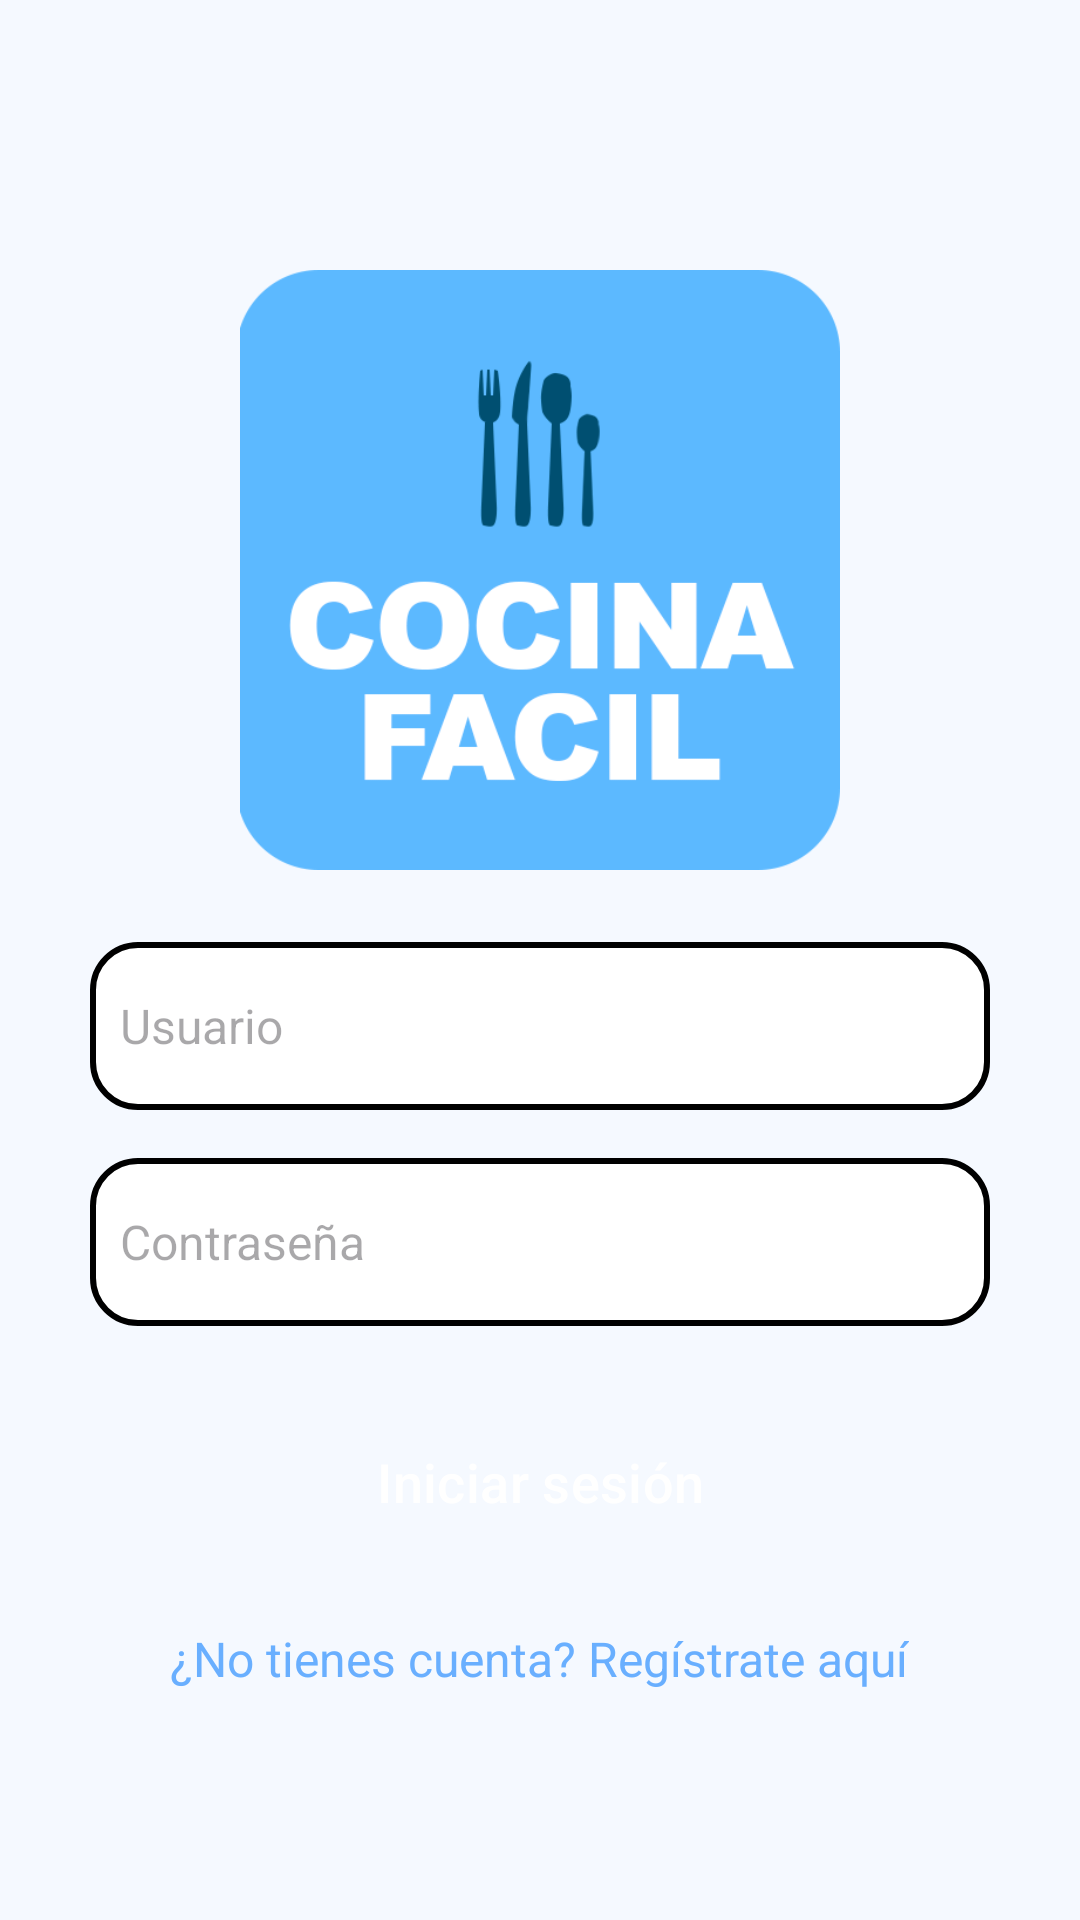

Produce the Android XML layout that renders to this screen, including the resource entries it uses.
<!-- AndroidManifest.xml: application theme Theme.CocinaFacil -->
<!-- res/layout/fragment_login.xml -->
<LinearLayout xmlns:android="http://schemas.android.com/apk/res/android"
    xmlns:app="http://schemas.android.com/apk/res-auto"
    xmlns:tools="http://schemas.android.com/tools"
    android:layout_width="match_parent"
    android:layout_height="match_parent"
    android:background="@color/background_light"
    android:gravity="center"
    android:orientation="vertical">

    <ScrollView
        android:layout_width="match_parent"
        android:layout_height="match_parent">

        <LinearLayout
            android:layout_width="match_parent"
            android:layout_height="wrap_content"
            android:orientation="vertical"
            android:padding="30dp">

            
            <ImageView
                android:layout_marginTop="60dp"
                android:id="@+id/imagen_usuario"
                android:layout_width="200dp"
                android:layout_height="200dp"
                android:layout_gravity="center"
                android:background="@android:color/transparent"
                android:contentDescription="Imagen de usuario"
                android:src="@drawable/logo_aplicacion" />

            
            <ProgressBar
                android:id="@+id/progress_bar"
                android:layout_width="wrap_content"
                android:layout_height="wrap_content"
                android:layout_gravity="center"
                android:visibility="gone" />

            
            <TextView
                android:id="@+id/texto_cargando"
                android:layout_width="wrap_content"
                android:layout_height="wrap_content"
                android:layout_gravity="center"
                android:layout_marginTop="10dp"
                android:text="Cargando..."
                android:textSize="16sp"
                android:visibility="gone" />

            
            <TextView
                android:id="@+id/texto_resultado"
                android:layout_width="wrap_content"
                android:layout_height="wrap_content"
                android:layout_gravity="center"
                android:layout_marginTop="10dp"
                android:text=""
                android:textSize="16sp"
                android:visibility="gone" />

            
            <EditText
                android:id="@+id/campo_usuario"
                android:layout_width="match_parent"
                android:layout_height="56dp"
                android:layout_marginTop="24dp"
                android:background="@drawable/introducir_texto"
                android:ems="10"
                android:hint="Usuario"
                android:inputType="text"
                android:padding="10dp"
                android:textColor="#333333"
                android:textSize="16sp" />

            
            <EditText
                android:id="@+id/campo_contrasena"
                android:layout_width="match_parent"
                android:layout_height="56dp"
                android:layout_marginTop="16dp"
                android:background="@drawable/introducir_texto"
                android:ems="10"
                android:hint="Contraseña"
                android:inputType="textPassword"
                android:padding="10dp"
                android:textColor="#333333"
                android:textSize="16sp" />

            
            <Button
                android:id="@+id/boton_iniciar_sesion"
                android:layout_width="match_parent"
                android:layout_height="56dp"
                android:layout_marginTop="24dp"
                android:background="@drawable/botones_diseno"
                android:text="Iniciar sesión"
                android:textColor="#FFFFFF"
                android:textSize="18sp" />

            
            <TextView
                android:id="@+id/texto_registro"
                android:layout_width="wrap_content"
                android:layout_height="wrap_content"
                android:layout_gravity="center"
                android:layout_marginTop="20dp"
                android:layout_marginBottom="40dp"
                android:text="¿No tienes cuenta? Regístrate aquí"
                android:textColor="@color/blue_accent"
                android:textSize="16sp" />

        </LinearLayout>
    </ScrollView>

</LinearLayout>
<!-- resources referenced by this layout -->
<resources>
  <color name="background_light">#F5F9FF</color>
  <color name="blue_accent">#69AFFF</color>
  <!-- drawable introducir_texto (drawable) -->
  <?xml version="1.0" encoding="utf-8"?>
  <shape xmlns:android="http://schemas.android.com/apk/res/android">
      <solid android:color="#FFFFFF" />
      <corners android:radius="15dp" />
      <stroke
          android:width="6px"
          android:color="#000000" />
  </shape>
  <!-- drawable logo_aplicacion: png bitmap (drawable, 20899 bytes) -->
  <style name="Theme.CocinaFacil" parent="Base.Theme.CocinaFacil" />
  <style name="Base.Theme.CocinaFacil" parent="Theme.Material3.DayNight.NoActionBar">
          
          <item name="colorPrimary">@color/blue_primary</item>
          <item name="colorPrimaryDark">@color/blue_dark</item>
          <item name="colorAccent">@color/blue_accent</item>
  
          
          <item name="android:windowBackground">@color/background_light</item>
          <item name="android:textColorPrimary">@color/text_primary</item>
          <item name="android:textColorSecondary">@color/text_secondary</item>
  
          
          <item name="android:buttonStyle">@style/ButtonStyle.CocinaFacil</item>
      </style>
  <color name="blue_primary">#3A85FF</color>
  <color name="blue_dark">#2C6DC5</color>
  <color name="text_primary">#FF000000</color>
  <color name="text_secondary">#FF757575</color>
  <style name="ButtonStyle.CocinaFacil" parent="Widget.Material3.Button">
          <item name="android:backgroundTint">@color/blue_primary</item>
          <item name="android:textColor">#FFFFFFFF</item>
      </style>
</resources>
